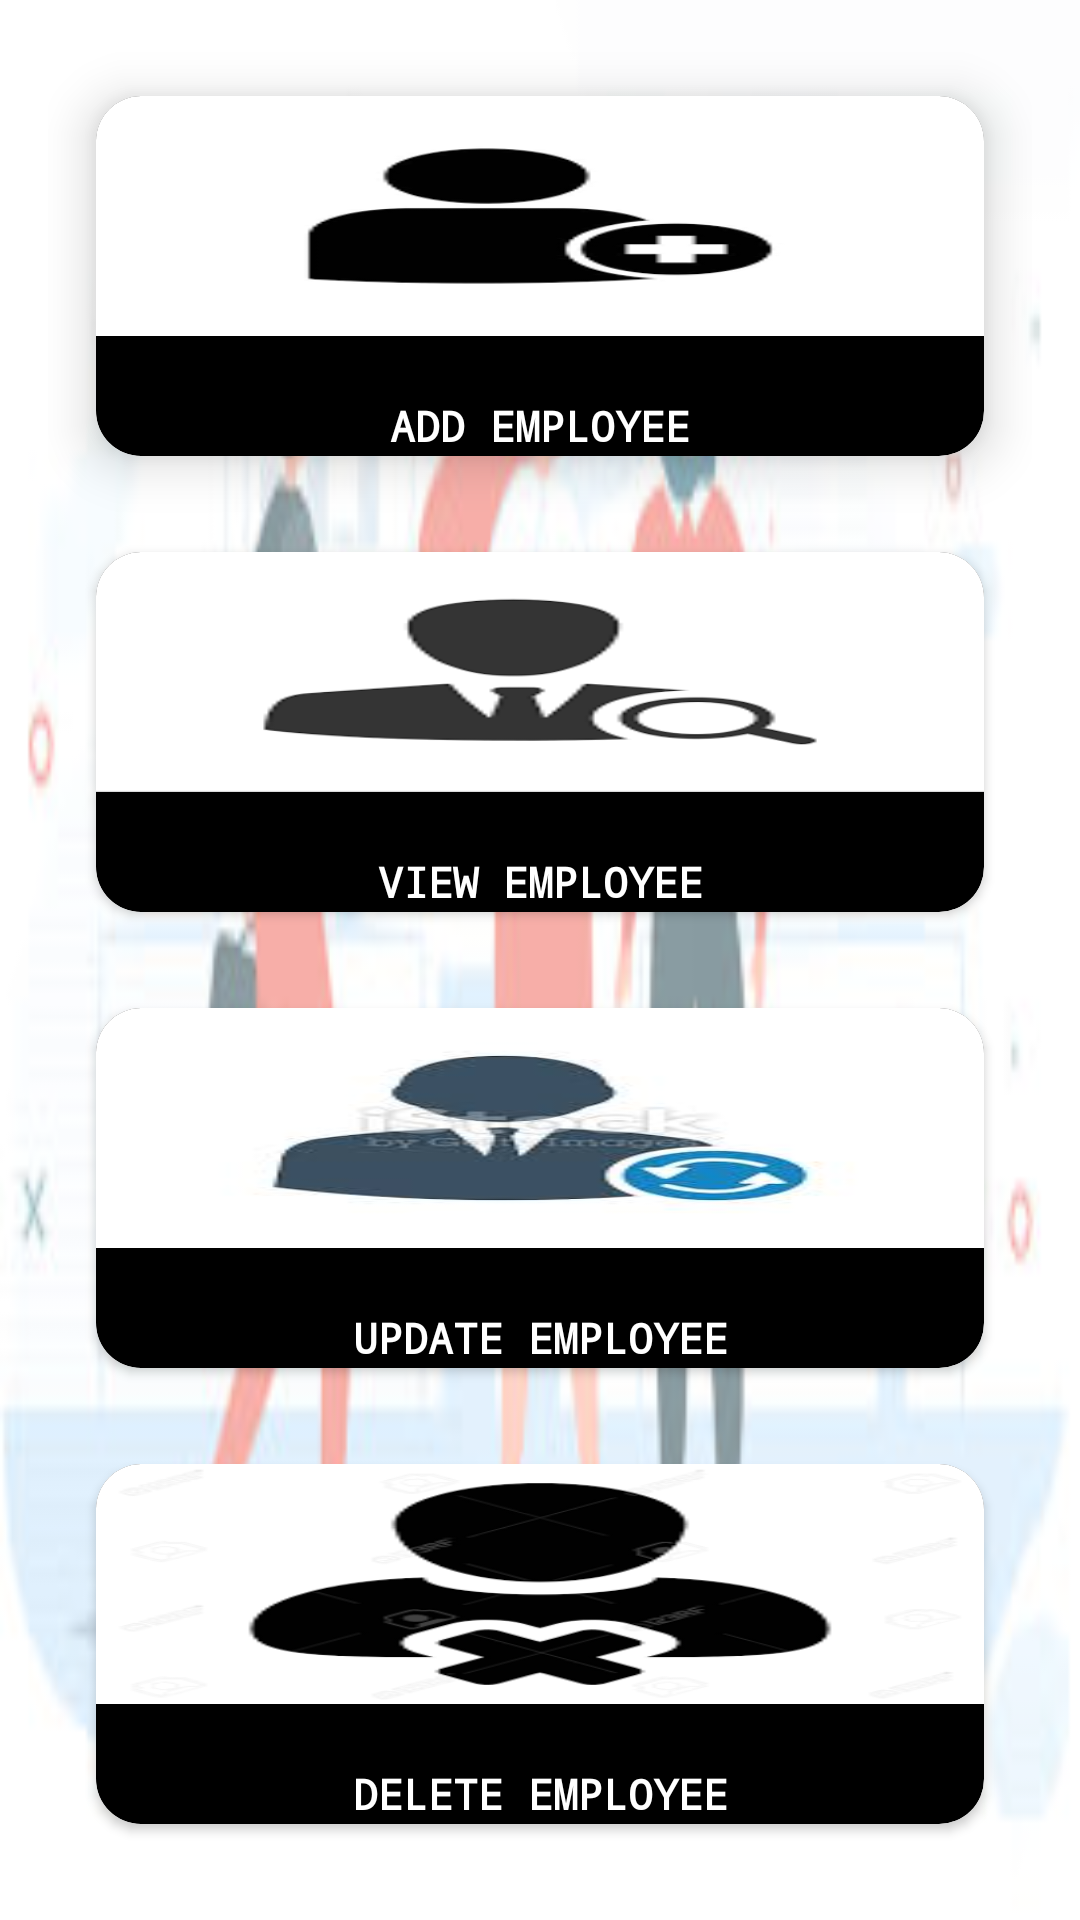

Here is an Android app screen rendered from its layout file. Give the layout XML and the strings, colors and styles it references.
<!-- AndroidManifest.xml: application theme Theme.CapStone_Automative -->
<!-- res/layout/dash_board_activity.xml -->
<?xml version="1.0" encoding="utf-8"?>
<LinearLayout xmlns:android="http://schemas.android.com/apk/res/android"
    xmlns:app="http://schemas.android.com/apk/res-auto"
    xmlns:tools="http://schemas.android.com/tools"
    android:layout_width="match_parent"
    android:layout_height="match_parent"
    android:orientation="vertical"
    android:background="@drawable/ig"
    tools:context=".DashBoard_Activity">

    

    <GridLayout
        android:layout_width="match_parent"
        android:layout_height="match_parent"
        android:columnCount="1"
        android:rowCount="4"
        android:columnOrderPreserved="false"
        android:layout_margin="16dp">

        <androidx.cardview.widget.CardView
            android:layout_width="0dp"
            android:layout_height="120dp"
            android:layout_rowWeight="1"
            android:layout_columnWeight="1"
            android:layout_margin="16dp"
            app:cardBackgroundColor="@color/black"
            app:cardCornerRadius="15dp"
            app:cardElevation="10dp">

            <LinearLayout
                android:layout_width="match_parent"
                android:layout_height="wrap_content"
                android:orientation="vertical">

                <TextView
                    android:layout_width="match_parent"
                    android:layout_height="80dp"
                    android:background="@drawable/addemp"
                    android:gravity="center"
                    android:onClick="addemployees"
                    android:textAlignment="center"
                     />

                <TextView
                    android:layout_width="match_parent"
                    android:layout_height="60dp"
                    android:fontFamily="monospace"
                    android:gravity="center"
                    android:text="Add Employee"
                    android:textAlignment="center"
                    android:textAllCaps="true"
                    android:textColor="@color/white"
                    android:textSize="14sp"
                    android:textStyle="bold" />
            </LinearLayout>

        </androidx.cardview.widget.CardView>


        <androidx.cardview.widget.CardView
            android:layout_width="0dp"
            android:layout_height="120dp"
            android:layout_rowWeight="1"
            android:layout_columnWeight="1"
            android:layout_margin="16dp"
            app:cardBackgroundColor="@color/black"
            app:cardCornerRadius="15dp">

            <LinearLayout
                android:layout_width="match_parent"
                android:layout_height="180dp"
                android:orientation="vertical">

                <TextView
                    android:layout_width="match_parent"
                    android:layout_height="80dp"
                    android:background="@drawable/vemp"
                    android:gravity="center"
                    android:onClick="viewemployees"
                    android:textAlignment="center"
                    android:textColor="@color/white"
                     />

                <TextView
                    android:layout_width="match_parent"
                    android:layout_height="60dp"
                    android:fontFamily="monospace"
                    android:gravity="center"
                    android:text="View Employee"
                    android:textAlignment="center"
                    android:textAllCaps="true"
                    android:textColor="@color/white"
                    android:textSize="14sp"
                    android:textStyle="bold" />
            </LinearLayout>

        </androidx.cardview.widget.CardView>


        <androidx.cardview.widget.CardView
            android:layout_width="0dp"
            android:layout_height="120dp"
            android:layout_rowWeight="1"
            android:layout_columnWeight="1"
            android:layout_margin="16dp"
            app:cardBackgroundColor="@color/black"
            app:cardCornerRadius="15dp">

            <LinearLayout
                android:layout_width="match_parent"
                android:layout_height="180dp"
                android:orientation="vertical">

                <TextView
                    android:layout_width="match_parent"
                    android:layout_height="80dp"
                    android:background="@drawable/upemp"
                    android:gravity="center"

                    android:onClick="updatedeleteemployee"
                    android:textAlignment="center"
                     />

                <TextView
                    android:layout_width="match_parent"
                    android:layout_height="60dp"
                    android:fontFamily="monospace"
                    android:gravity="center"
                    android:text="Update Employee"
                    android:textAlignment="center"
                    android:textAllCaps="true"
                    android:textColor="@color/white"
                    android:textSize="14sp"
                    android:textStyle="bold" />
            </LinearLayout>

        </androidx.cardview.widget.CardView>


        <androidx.cardview.widget.CardView
            android:layout_width="0dp"
            android:layout_height="120dp"
            android:layout_rowWeight="1"
            android:layout_columnWeight="1"
            android:layout_margin="16dp"
            app:cardBackgroundColor="@color/black"
            app:cardCornerRadius="15dp">

            <LinearLayout
                android:layout_width="match_parent"
                android:layout_height="180dp"
                android:orientation="vertical">

                <TextView
                    android:layout_width="match_parent"
                    android:layout_height="80dp"
                    android:layout_row="0"
                    android:layout_column="3"
                    android:background="@drawable/deleteemp"
                    android:gravity="center"
                    android:onClick="deleteemp"
                    android:textAlignment="center"
                     />

                <TextView
                    android:layout_width="match_parent"
                    android:layout_height="60dp"
                    android:fontFamily="monospace"
                    android:gravity="center"
                    android:text="Delete Employee"
                    android:textAlignment="center"
                    android:textAllCaps="true"
                    android:textColor="@color/white"
                    android:textSize="14sp"
                    android:textStyle="bold" />

            </LinearLayout>


        </androidx.cardview.widget.CardView>




    </GridLayout>

</LinearLayout>
<!-- resources referenced by this layout -->
<resources>
  <!-- drawable addemp: png bitmap (drawable, 2197 bytes) -->
  <!-- drawable deleteemp: png bitmap (drawable, 5303 bytes) -->
  <!-- drawable ig: png bitmap (drawable, 60254 bytes) -->
  <!-- drawable upemp: png bitmap (drawable, 3767 bytes) -->
  <!-- drawable vemp: png bitmap (drawable, 5886 bytes) -->
  <style name="Theme.CapStone_Automative" parent="Theme.MaterialComponents.DayNight.DarkActionBar">
          
          <item name="colorPrimary">@color/purple_500</item>
          <item name="colorPrimaryVariant">@color/purple_700</item>
          <item name="colorOnPrimary">@color/white</item>
          
          <item name="colorSecondary">@color/teal_200</item>
          <item name="colorSecondaryVariant">@color/teal_700</item>
          <item name="colorOnSecondary">@color/black</item>
          
          <item name="android:statusBarColor" tools:targetApi="l">?attr/colorPrimaryVariant</item>
          
      </style>
  <!-- not gathered from this repository: default colours our renderer supplied (Android Studio template values) -->
  <color name="purple_500">#FF6200EE</color>
  <color name="purple_700">#FF3700B3</color>
  <color name="teal_200">#FF03DAC5</color>
  <color name="teal_700">#FF018786</color>
  <color name="black">#FF000000</color>
  <color name="white">#FFFFFFFF</color>
</resources>
